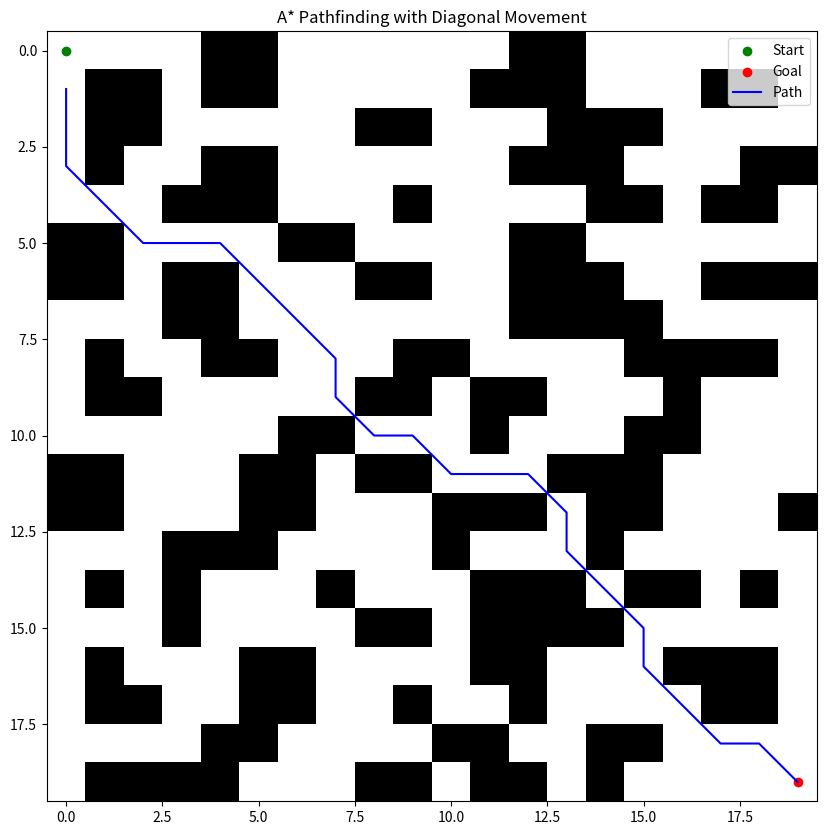

The script that saved this image:
import numpy as np
import heapq
import matplotlib.pyplot as plt

# Heuristic function (Manhattan distance for diagonal movement)
def heuristic(a, b):
    return np.sqrt((a[0] - b[0]) ** 2 + (a[1] - b[1]) ** 2)

# A* algorithm implementation with diagonal movement
def a_star(grid, start, goal):
    rows, cols = grid.shape
    open_set = []
    heapq.heappush(open_set, (0, start))
    came_from = {}
    g_score = {start: 0}
    f_score = {start: heuristic(start, goal)}
    
    # Possible movements: 4 cardinal directions + 4 diagonal directions
    directions = [(-1, 0), (1, 0), (0, -1), (0, 1), (-1, -1), (-1, 1), (1, -1), (1, 1)]
    
    while open_set:
        current = heapq.heappop(open_set)[1]
        
        if current == goal:
            # Reconstruct path
            path = []
            while current in came_from:
                path.append(current)
                current = came_from[current]
            path.reverse()
            return path
        
        for dx, dy in directions:  # Adjacent cells, including diagonals
            neighbor = (current[0] + dx, current[1] + dy)
            if 0 <= neighbor[0] < rows and 0 <= neighbor[1] < cols:  # Stay within bounds
                if grid[neighbor] == 1:  # Skip obstacles
                    continue
                
                tentative_g_score = g_score[current] + heuristic(current, neighbor)
                if neighbor not in g_score or tentative_g_score < g_score[neighbor]:
                    came_from[neighbor] = current
                    g_score[neighbor] = tentative_g_score
                    f_score[neighbor] = tentative_g_score + heuristic(neighbor, goal)
                    heapq.heappush(open_set, (f_score[neighbor], neighbor))
    
    return None  # No path found

# Visualization function (matplotlib)
def visualize(grid, path, start, goal):
    fig, ax = plt.subplots(figsize=(10, 10))
    ax.imshow(grid, cmap=plt.cm.binary)

    # Plot start and goal
    ax.scatter(start[1], start[0], c='green', label='Start')
    ax.scatter(goal[1], goal[0], c='red', label='Goal')

    # Plot path
    if path:
        path = np.array(path)
        ax.plot(path[:, 1], path[:, 0], c='blue', label='Path')

    plt.legend()
    plt.title("A* Pathfinding with Diagonal Movement")
    plt.show()

# Main function to run the project
def main():
    # Example context: Warehouse grid (0: free space, 1: obstacle like shelves)
    # Scale: 20x20 warehouse layout
    grid = np.array([
        [0, 0, 0, 0, 1, 1, 0, 0, 0, 0, 0, 0, 1, 1, 0, 0, 0, 0, 0, 0],
        [0, 1, 1, 0, 1, 1, 0, 0, 0, 0, 0, 1, 1, 1, 0, 0, 0, 1, 1, 0],
        [0, 1, 1, 0, 0, 0, 0, 0, 1, 1, 0, 0, 0, 1, 1, 1, 0, 0, 0, 0],
        [0, 1, 0, 0, 1, 1, 0, 0, 0, 0, 0, 0, 1, 1, 1, 0, 0, 0, 1, 1],
        [0, 0, 0, 1, 1, 1, 0, 0, 0, 1, 0, 0, 0, 0, 1, 1, 0, 1, 1, 0],
        [1, 1, 0, 0, 0, 0, 1, 1, 0, 0, 0, 0, 1, 1, 0, 0, 0, 0, 0, 0],
        [1, 1, 0, 1, 1, 0, 0, 0, 1, 1, 0, 0, 1, 1, 1, 0, 0, 1, 1, 1],
        [0, 0, 0, 1, 1, 0, 0, 0, 0, 0, 0, 0, 1, 1, 1, 1, 0, 0, 0, 0],
        [0, 1, 0, 0, 1, 1, 0, 0, 0, 1, 1, 0, 0, 0, 0, 1, 1, 1, 1, 0],
        [0, 1, 1, 0, 0, 0, 0, 0, 1, 1, 0, 1, 1, 0, 0, 0, 1, 0, 0, 0],
        [0, 0, 0, 0, 0, 0, 1, 1, 0, 0, 0, 1, 0, 0, 0, 1, 1, 0, 0, 0],
        [1, 1, 0, 0, 0, 1, 1, 0, 1, 1, 0, 0, 0, 1, 1, 1, 0, 0, 0, 0],
        [1, 1, 0, 0, 0, 1, 1, 0, 0, 0, 1, 1, 1, 0, 1, 1, 0, 0, 0, 1],
        [0, 0, 0, 1, 1, 1, 0, 0, 0, 0, 1, 0, 0, 0, 1, 0, 0, 0, 0, 0],
        [0, 1, 0, 1, 0, 0, 0, 1, 0, 0, 0, 1, 1, 1, 0, 1, 1, 0, 1, 0],
        [0, 0, 0, 1, 0, 0, 0, 0, 1, 1, 0, 1, 1, 1, 1, 0, 0, 0, 0, 0],
        [0, 1, 0, 0, 0, 1, 1, 0, 0, 0, 0, 1, 1, 0, 0, 0, 1, 1, 1, 0],
        [0, 1, 1, 0, 0, 1, 1, 0, 0, 1, 0, 0, 1, 0, 0, 0, 0, 1, 1, 0],
        [0, 0, 0, 0, 1, 1, 0, 0, 0, 0, 1, 1, 0, 0, 1, 1, 0, 0, 0, 0],
        [0, 1, 1, 1, 1, 0, 0, 0, 1, 1, 0, 1, 1, 0, 1, 0, 0, 0, 0, 0]
    ])

    # Start and goal positions in the grid
    start = (0, 0)  # Top-left corner
    goal = (19, 19)  # Bottom-right corner
    
    # Find the path using A* algorithm
    path = a_star(grid, start, goal)

    # Visualize the grid and the path
    visualize(grid, path, start, goal)

if __name__ == "__main__":
    main()
